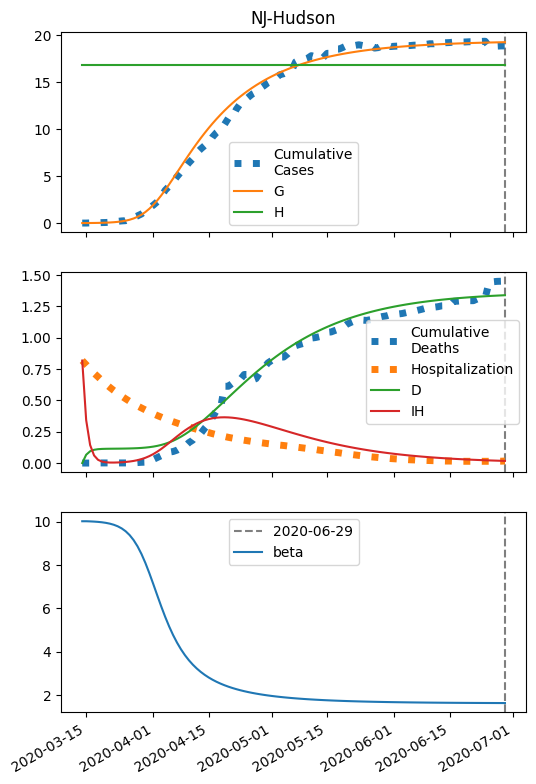

The data file committed next to this chart (first rows):
series, 2020-03-14, 2020-03-15, 2020-03-16, 2020-03-17, 2020-03-18, 2020-03-19, 2020-03-20, 2020-03-21, 2020-03-22, 2020-03-23, 2020-03-24, 2020-03-25, 2020-03-26, 2020-03-27, 2020-03-28, 2020-03-29, 2020-03-30, 2020-03-31, 2020-04-01, 2020-04-02, 2020-04-03, 2020-04-04, 2020-04-05
S, 33620, 33617, 33614, 33608, 33601, 33591, 33577, 33558, 33530, 33492, 33438, 33365, 33265, 33132, 32955, 32728, 32443, 32094, 31681, 31208, 30681, 30111, 29508
I, 5.0, 7.073, 10, 14.14, 19.98, 28.21, 39.8, 56.05, 78.78, 110.4, 154.2, 214.1, 295.3, 403.5, 544.9, 725, 947.8, 1214, 1522, 1863, 2229, 2606, 2984
IH, 817.0, 342.4, 143.7, 60.6, 25.95, 11.67, 6.017, 4.112, 3.965, 4.812, 6.433, 8.861, 12.28, 16.95, 23.24, 31.53, 42.21, 55.59, 71.86, 90.97, 112.6, 136.3, 161.4
IN, 0.2328, 0.445, 0.7351, 1.136, 1.694, 2.475, 3.57, 5.107, 7.266, 10.29, 14.52, 20.42, 28.58, 39.81, 55.08, 75.58, 102.7, 137.7, 182.1, 236.9, 302.7, 379.7, 467.5
D, 0.01, 66.28, 94.06, 105.7, 110.6, 112.7, 113.7, 114.2, 114.5, 114.8, 115.2, 115.7, 116.5, 117.5, 118.8, 120.7, 123.3, 126.7, 131.2, 137, 144.4, 153.5, 164.6
R, 0.0, 408.5, 579.8, 651.7, 682.1, 695.2, 701.3, 704.6, 707.1, 709.7, 713.1, 717.5, 723.8, 732.4, 744.4, 760.9, 783.4, 813.6, 853.5, 905.5, 971.9, 1055, 1157
G, 5.0, 7.506, 11.05, 16.05, 23.12, 33.08, 47.1, 66.8, 94.39, 132.8, 186.2, 259.5, 359.2, 492.9, 669.2, 896.5, 1182, 1531, 1943, 2416, 2943, 3514, 4117
H, 16810, 16810, 16810, 16810, 16810, 16810, 16810, 16810, 16810, 16810, 16810, 16810, 16810, 16810, 16810, 16810, 16810, 16810, 16810, 16810, 16810, 16810, 16810
beta, 10.02, 10.02, 10.02, 10.01, 9.994, 9.976, 9.949, 9.912, 9.861, 9.79, 9.692, 9.56, 9.385, 9.156, 8.866, 8.511, 8.093, 7.622, 7.117, 6.6, 6.092, 5.611, 5.169
